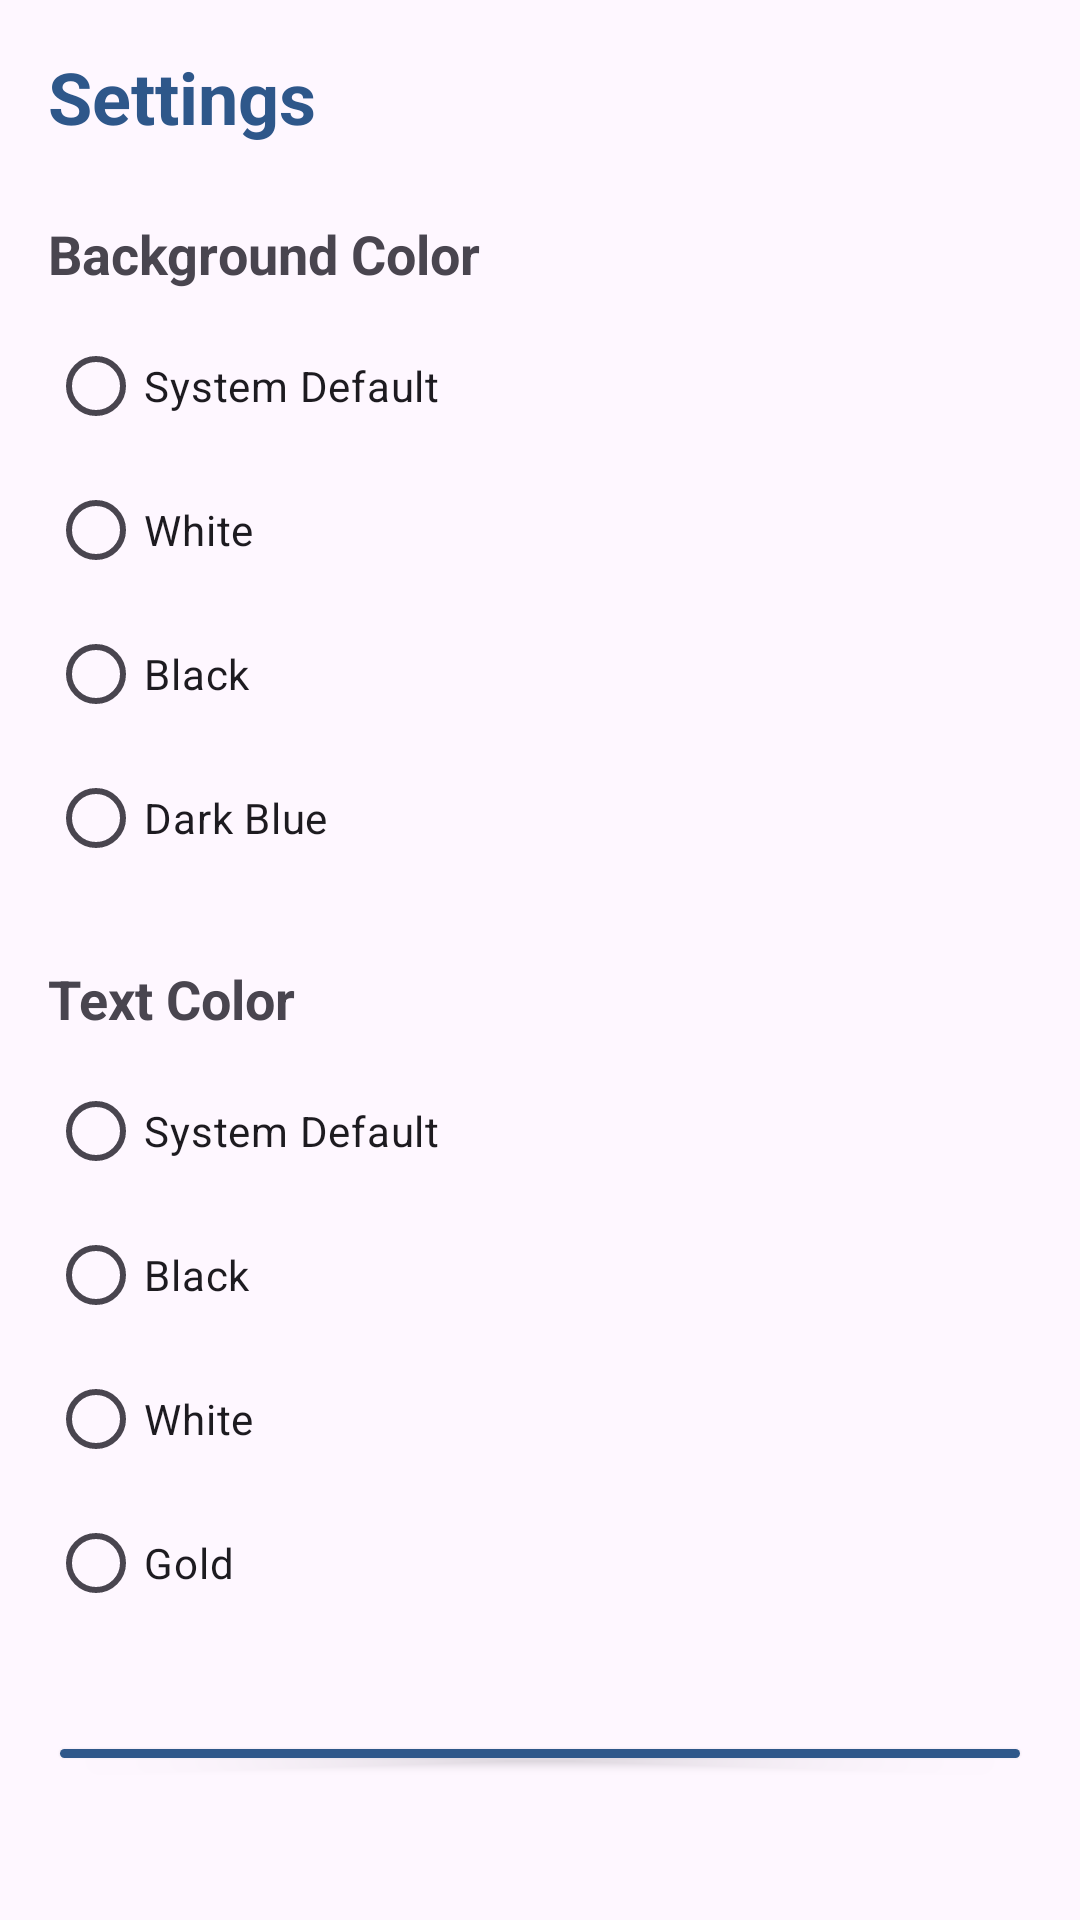

Here is an Android app screen rendered from its layout file. Give the layout XML and the strings, colors and styles it references.
<!-- AndroidManifest.xml: application theme Theme.ScriptureStudyAid -->
<!-- res/layout/activity_settings.xml -->
<?xml version="1.0" encoding="utf-8"?>
<LinearLayout xmlns:android="http://schemas.android.com/apk/res/android"
    xmlns:app="http://schemas.android.com/apk/res-auto"
    android:layout_width="match_parent"
    android:layout_height="match_parent"
    android:orientation="vertical"
    android:padding="16dp">

    <TextView
        android:layout_width="wrap_content"
        android:layout_height="wrap_content"
        android:text="Settings"
        android:textSize="24sp"
        android:textStyle="bold"
        android:layout_marginBottom="24dp"
        android:textColor="@color/primary_blue"/>

    <TextView
        android:layout_width="wrap_content"
        android:layout_height="wrap_content"
        android:text="Background Color"
        android:textSize="18sp"
        android:textStyle="bold"
        android:layout_marginBottom="8dp"/>

    <RadioGroup
        android:id="@+id/rgBackgroundColor"
        android:layout_width="match_parent"
        android:layout_height="wrap_content"
        android:layout_marginBottom="24dp">
        <RadioButton android:id="@+id/rbBgSystem" android:text="System Default" android:layout_width="wrap_content" android:layout_height="wrap_content"/>
        <RadioButton android:id="@+id/rbBgWhite" android:text="White" android:layout_width="wrap_content" android:layout_height="wrap_content"/>
        <RadioButton android:id="@+id/rbBgBlack" android:text="Black" android:layout_width="wrap_content" android:layout_height="wrap_content"/>
        <RadioButton android:id="@+id/rbBgDarkBlue" android:text="Dark Blue" android:layout_width="wrap_content" android:layout_height="wrap_content"/>
    </RadioGroup>

    <TextView
        android:layout_width="wrap_content"
        android:layout_height="wrap_content"
        android:text="Text Color"
        android:textSize="18sp"
        android:textStyle="bold"
        android:layout_marginBottom="8dp"/>

    <RadioGroup
        android:id="@+id/rgTextColor"
        android:layout_width="match_parent"
        android:layout_height="wrap_content"
        android:layout_marginBottom="32dp">
        <RadioButton android:id="@+id/rbTextSystem" android:text="System Default" android:layout_width="wrap_content" android:layout_height="wrap_content"/>
        <RadioButton android:id="@+id/rbTextBlack" android:text="Black" android:layout_width="wrap_content" android:layout_height="wrap_content"/>
        <RadioButton android:id="@+id/rbTextWhite" android:text="White" android:layout_width="wrap_content" android:layout_height="wrap_content"/>
        <RadioButton android:id="@+id/rbTextGold" android:text="Gold" android:layout_width="wrap_content" android:layout_height="wrap_content"/>
    </RadioGroup>

    <Button
        android:id="@+id/btnSaveSettings"
        android:layout_width="match_parent"
        android:layout_height="wrap_content"
        android:text="Save &amp; Apply"
        android:backgroundTint="@color/primary_blue"
        android:textColor="@color/white"
        android:layout_marginBottom="32dp"/>

    <TextView
        android:layout_width="wrap_content"
        android:layout_height="wrap_content"
        android:text="Project Links"
        android:textSize="18sp"
        android:textStyle="bold"
        android:layout_marginBottom="8dp"/>

    <Button
        android:id="@+id/btnViewSource"
        android:layout_width="match_parent"
        android:layout_height="wrap_content"
        android:text="View Source Code (GitHub)"
        style="@style/Widget.MaterialComponents.Button.OutlinedButton"
        android:layout_marginBottom="8dp"/>

    <Button
        android:id="@+id/btnReportIssue"
        android:layout_width="match_parent"
        android:layout_height="wrap_content"
        android:text="Report an Issue"
        style="@style/Widget.MaterialComponents.Button.OutlinedButton"
        android:textColor="#D32F2F"
        app:strokeColor="#D32F2F"
        android:layout_marginBottom="16dp"/>

</LinearLayout>
<!-- resources referenced by this layout -->
<resources>
  <color name="primary_blue">#2e578a</color>
  <color name="white">#FFFFFFFF</color>
  <style name="Theme.ScriptureStudyAid" parent="Base.Theme.ScriptureStudyAid" />
  <style name="Base.Theme.ScriptureStudyAid" parent="Theme.Material3.DayNight.NoActionBar">
          
          <item name="colorPrimary">@color/primary_blue</item>
          <item name="colorSecondary">@color/secondary_gold</item>
          <item name="colorOnPrimary">@color/white</item>
          <item name="colorOnSecondary">@color/white</item>
      </style>
  <color name="secondary_gold">#b5884f</color>
</resources>
